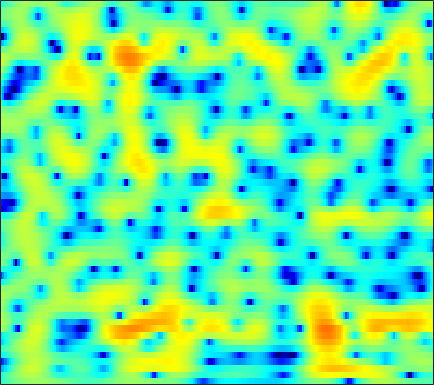

Data behind this chart, as committed beside it:
-3.9109, -3.4453, -2.8455, -2.2872, -1.8772, -1.372, -0.91913, -0.5973, -0.21787, 0.12137, 0.41973, 0.60837, 0.82059, 0.9885, 1.0809, 1.1681, 1.2069, 1.2175, 1.1861, 1.1086, 1.001, 0.90267, 0.74296, 0.55062
-4.596, -3.862, -2.927, -2.043, -1.423, -0.6567, 0.03728, 0.5053, 1.061, 1.528, 1.905, 2.127, 2.335, 2.448, 2.464, 2.39, 2.208, 1.994, 1.612, 1.117, 0.5039, -0.02366, -0.8153, -1.678
-10.2, -8.93, -7.165, -5.428, -4.187, -2.657, -1.3, -0.3891, 0.6719, 1.562, 2.284, 2.716, 3.155, 3.433, 3.538, 3.531, 3.354, 3.11, 2.621, 1.939, 1.052, 0.2294, -1.107, -2.729
-16.63, -15.03, -12.12, -9.289, -7.412, -5.255, -3.436, -2.269, -0.9466, 0.1461, 1.029, 1.568, 2.129, 2.521, 2.712, 2.833, 2.818, 2.714, 2.474, 2.122, 1.676, 1.301, 0.747, 0.1707
-5.775, -5.336, -4.625, -3.796, -3.143, -2.215, -1.305, -0.6571, 0.1461, 0.8524, 1.456, 1.828, 2.215, 2.467, 2.568, 2.592, 2.489, 2.331, 2.021, 1.597, 1.079, 0.6427, 0.01042, -0.6538
-3.503, -3.166, -2.601, -1.921, -1.377, -0.629, 0.1115, 0.6395, 1.297, 1.875, 2.358, 2.642, 2.926, 3.079, 3.1, 3.002, 2.74, 2.434, 1.881, 1.143, 0.2221, -0.5987, -1.879, -3.385
-8.383, -7.293, -5.52, -3.819, -2.697, -1.424, -0.3222, 0.3894, 1.234, 1.957, 2.579, 2.961, 3.351, 3.595, 3.675, 3.625, 3.382, 3.065, 2.453, 1.589, 0.4646, -0.5659, -2.243, -4.289
-7.095, -6.201, -4.823, -3.753, -3.194, -2.643, -2.223, -1.84, -1.127, -0.2311, 0.801, 1.567, 2.49, 3.226, 3.624, 3.925, 3.96, 3.8, 3.363, 2.652, 1.684, 0.7983, -0.5692, -2.117
1.669, 0.9984, 0.01244, -1.249, -2.52, -4.962, -9.118, -15.32, -19.15, -8.278, -3.53, -1.196, 1.022, 2.554, 3.367, 4.065, 4.391, 4.408, 4.128, 3.528, 2.588, 1.666, 0.1173, -1.813
2.821, 2.193, 1.273, 0.2482, -0.5494, -1.607, -2.492, -2.909, -2.94, -2.345, -1.342, -0.5097, 0.6101, 1.57, 2.167, 2.753, 3.1, 3.177, 3.043, 2.618, 1.889, 1.131, -0.1805, -1.878
1.808, 1.281, 0.4642, -0.457, -1.17, -2.084, -2.819, -3.161, -3.24, -2.936, -2.275, -1.642, -0.7409, 0.1337, 0.7197, 1.364, 1.849, 2.09, 2.24, 2.214, 2.005, 1.739, 1.249, 0.6312
0.9734, 0.3682, -0.7612, -2.289, -3.789, -6.39, -9.975, -13.31, -14.71, -10.75, -7.203, -5.229, -3.229, -1.749, -0.878, 0.04551, 0.735, 1.137, 1.552, 1.841, 2.042, 2.133, 2.2, 2.204
1.354, 0.8364, -0.07446, -1.249, -2.301, -3.904, -5.541, -6.512, -6.914, -6.227, -5, -4.073, -3.022, -2.233, -1.791, -1.367, -1.057, -0.8466, -0.5294, -0.1409, 0.3251, 0.7156, 1.242, 1.736
2.176, 1.877, 1.43, 0.9566, 0.5956, 0.1197, -0.2918, -0.5526, -0.7999, -0.9576, -1.069, -1.189, -1.458, -1.929, -2.463, -3.461, -4.745, -5.761, -6.612, -6.101, -4.425, -2.989, -1.242, 0.1676
0.8099, 0.7127, 0.706, 0.7723, 0.85, 0.9469, 1.021, 1.044, 1.031, 0.9277, 0.7038, 0.431, -0.1172, -0.9582, -1.837, -3.464, -5.819, -8.21, -11.48, -10.47, -6.63, -4.217, -1.789, -0.06086
-6.199, -5.524, -4.211, -2.933, -2.115, -1.22, -0.5304, -0.1229, 0.2782, 0.5499, 0.6817, 0.6968, 0.5936, 0.3511, 0.08814, -0.3498, -0.8005, -1.072, -1.234, -1.075, -0.6077, -0.1268, 0.5613, 1.2
-14.81, -11.39, -8.132, -6.01, -4.894, -3.776, -2.927, -2.369, -1.69, -1.055, -0.4733, -0.08633, 0.3372, 0.6497, 0.81, 0.9436, 1.006, 1.026, 1.048, 1.094, 1.175, 1.263, 1.411, 1.572
-4.414, -4.598, -4.74, -4.941, -5.179, -5.6, -5.865, -5.726, -4.888, -3.524, -2.027, -1.006, 0.128, 0.9767, 1.428, 1.811, 1.957, 1.943, 1.778, 1.506, 1.189, 0.969, 0.7692, 0.7449
-0.1011, -0.6209, -1.512, -2.821, -4.248, -7.241, -13.11, -25.62, -12.65, -5.927, -2.253, -0.3859, 1.37, 2.512, 3.039, 3.354, 3.274, 2.951, 2.18, 0.9886, -0.6195, -2.025, -3.765, -4.317
0.05347, -0.05321, -0.317, -0.7363, -1.143, -1.723, -2.127, -2.125, -1.548, -0.47, 0.7554, 1.595, 2.508, 3.103, 3.337, 3.338, 2.966, 2.419, 1.29, -0.3961, -2.808, -5.275, -9.491, -11.42
-2.783, -2.145, -1.434, -0.8575, -0.4983, -0.07223, 0.3294, 0.6421, 1.088, 1.562, 2.016, 2.317, 2.614, 2.757, 2.742, 2.547, 2.13, 1.676, 0.8754, -0.1077, -1.209, -2.032, -2.979, -3.604
-5.556, -4.073, -2.496, -1.263, -0.5105, 0.3259, 1.008, 1.444, 1.934, 2.319, 2.605, 2.751, 2.838, 2.802, 2.686, 2.411, 2.008, 1.625, 1.019, 0.3232, -0.4396, -1.046, -1.877, -2.739
-4.87, -3.582, -2.126, -0.9228, -0.1568, 0.7038, 1.415, 1.851, 2.32, 2.661, 2.87, 2.937, 2.915, 2.756, 2.556, 2.188, 1.714, 1.305, 0.7097, 0.06892, -0.6073, -1.145, -1.941, -2.859
-2.362, -1.779, -0.9985, -0.2333, 0.3206, 1.008, 1.627, 2.033, 2.476, 2.797, 2.968, 2.986, 2.854, 2.532, 2.168, 1.536, 0.7745, 0.1609, -0.6309, -1.294, -1.782, -2.047, -2.347, -2.717
-1.418, -1.282, -0.9506, -0.4738, -0.04687, 0.6101, 1.294, 1.808, 2.425, 2.915, 3.235, 3.326, 3.205, 2.757, 2.174, 1.001, -0.6618, -2.26, -4.673, -6.405, -6.011, -4.808, -3.215, -2.091
-4.784, -5.119, -5.078, -4.578, -3.97, -2.944, -1.731, -0.7636, 0.5251, 1.682, 2.589, 3.067, 3.378, 3.265, 2.861, 1.825, 0.0893, -1.801, -5.253, -8.439, -6.778, -4.204, -1.56, 0.1278
-18.38, -20.44, -18.14, -15.97, -15.09, -13.84, -11.21, -8.69, -5.44, -2.776, -0.7259, 0.4432, 1.558, 2.22, 2.443, 2.433, 2.128, 1.788, 1.334, 1.068, 1.116, 1.336, 1.731, 2.092
-16.83, -18.12, -18.49, -18.94, -20.3, -22.62, -18.21, -13.6, -8.858, -5.396, -2.814, -1.321, 0.2193, 1.328, 1.923, 2.456, 2.758, 2.872, 2.919, 2.896, 2.844, 2.787, 2.671, 2.489
-10.51, -10.93, -11.25, -11.24, -10.97, -10.2, -8.817, -7.5, -5.559, -3.656, -1.928, -0.7921, 0.4941, 1.494, 2.078, 2.647, 3.012, 3.165, 3.229, 3.157, 2.971, 2.766, 2.415, 1.983
-7.984, -8.151, -8.083, -7.656, -7.103, -6.129, -4.97, -4.009, -2.697, -1.413, -0.2174, 0.5854, 1.498, 2.229, 2.646, 3.038, 3.235, 3.258, 3.139, 2.856, 2.41, 1.99, 1.329, 0.6009
-8.932, -9.535, -9.391, -8.167, -6.905, -5.093, -3.377, -2.2, -0.8034, 0.4193, 1.44, 2.078, 2.753, 3.241, 3.479, 3.633, 3.598, 3.45, 3.08, 2.497, 1.681, 0.8933, -0.3993, -1.963
-13.45, -21.05, -20.98, -11.49, -7.876, -4.614, -2.277, -0.8906, 0.603, 1.752, 2.611, 3.09, 3.527, 3.743, 3.777, 3.661, 3.396, 3.111, 2.605, 1.936, 1.039, 0.1363, -1.535, -4.033
-5.871, -6.332, -6.155, -5.103, -3.995, -2.425, -0.9884, -0.03418, 1.026, 1.824, 2.358, 2.579, 2.632, 2.419, 2.092, 1.489, 0.7856, 0.2797, -0.2298, -0.4933, -0.6095, -0.6963, -0.9401, -1.368
-3.787, -3.746, -3.498, -3.026, -2.542, -1.785, -0.9423, -0.3257, 0.3763, 0.8976, 1.169, 1.169, 0.8468, 0.1056, -0.7931, -2.538, -5.048, -7.338, -9.37, -7.639, -4.762, -2.973, -1.183, 0.0873
-5.755, -5.658, -5.571, -5.349, -4.989, -4.223, -3.228, -2.446, -1.498, -0.7811, -0.3701, -0.2919, -0.5277, -1.212, -2.038, -3.649, -5.952, -8.003, -9.632, -7.788, -4.737, -2.744, -0.6191, 1.008
-8.31, -8.979, -10.76, -13.2, -13.93, -11.31, -7.891, -5.854, -3.837, -2.478, -1.669, -1.357, -1.254, -1.452, -1.735, -2.196, -2.578, -2.714, -2.558, -1.95, -0.9826, -0.135, 1.005, 2.058
-6.177, -7.055, -8.915, -11.2, -11.85, -9.778, -6.826, -5.031, -3.253, -2.134, -1.547, -1.399, -1.525, -1.881, -2.231, -2.621, -2.713, -2.507, -1.879, -0.9606, 0.1021, 0.8939, 1.874, 2.714
-1.275, -1.486, -1.768, -1.942, -1.915, -1.605, -1.12, -0.7278, -0.323, -0.194, -0.4029, -0.8329, -1.849, -3.451, -5.086, -7.722, -9.432, -8.428, -5.495, -2.811, -0.7413, 0.4646, 1.706, 2.591
1.32, 1.349, 1.362, 1.376, 1.393, 1.418, 1.442, 1.429, 1.293, 0.9887, 0.4223, -0.2233, -1.45, -3.271, -5.109, -8.172, -10.32, -9.175, -6, -3.318, -1.395, -0.3374, 0.6581, 1.267
1.702, 1.765, 1.8, 1.819, 1.817, 1.798, 1.759, 1.694, 1.554, 1.331, 0.981, 0.6311, 0.05462, -0.6255, -1.141, -1.718, -2.008, -1.976, -1.646, -1.167, -0.7433, -0.5228, -0.4175, -0.5363
1.307, 1.237, 1.142, 1.063, 1.037, 1.057, 1.112, 1.171, 1.258, 1.324, 1.355, 1.345, 1.288, 1.204, 1.118, 1.009, 0.9037, 0.8262, 0.699, 0.497, 0.1607, -0.232, -0.971, -2.015
0.2527, -0.1994, -0.7068, -1.036, -1.115, -1.009, -0.7022, -0.3688, 0.1303, 0.6472, 1.155, 1.508, 1.92, 2.258, 2.456, 2.64, 2.724, 2.708, 2.548, 2.196, 1.6, 0.9461, -0.2848, -2.053
-2.733, -4.215, -6.058, -7.127, -7.187, -6.489, -5.319, -4.353, -3.062, -1.804, -0.6399, 0.1634, 1.127, 1.941, 2.462, 3.016, 3.413, 3.601, 3.695, 3.584, 3.228, 2.79, 1.913, 0.6807
-7.251, -10.81, -18.2, -44.89, -22.4, -16.46, -13.5, -11.7, -9.388, -7.169, -5.15, -3.809, -2.236, -0.8985, -0.04308, 0.9249, 1.713, 2.193, 2.7, 3.047, 3.228, 3.247, 3.131, 2.852
-7.058, -9.541, -13.1, -16.4, -18.71, -22.15, -25.73, -23.65, -17.84, -13.57, -10.47, -8.613, -6.637, -5.04, -4.009, -2.79, -1.7, -0.9415, -0.003434, 0.8516, 1.621, 2.117, 2.686, 3.138
-4.496, -6.327, -8.972, -11.78, -14.03, -17.08, -19.09, -19.02, -17.23, -15.03, -13.03, -11.73, -10.25, -9.04, -8.278, -7.294, -6.217, -5.243, -3.78, -2.228, -0.7244, 0.3203, 1.547, 2.604
-1.351, -2.783, -4.858, -7.076, -8.809, -11.13, -13.27, -14.66, -15.84, -15.94, -14.94, -14.02, -13.03, -12.63, -12.91, -13.97, -14.59, -13.14, -9.473, -5.963, -3.159, -1.442, 0.4273, 1.927
1.673, 0.512, -1.212, -3.188, -4.869, -7.537, -11.01, -14.66, -23.8, -26.78, -17.16, -14.17, -12.16, -11.71, -12.2, -14.01, -15.87, -14.22, -9.776, -6.043, -3.269, -1.631, 0.1039, 1.473
3.69, 2.888, 1.733, 0.4295, -0.6443, -2.246, -3.973, -5.318, -6.711, -7.243, -6.855, -6.309, -5.558, -5.128, -4.929, -4.739, -4.437, -4.041, -3.252, -2.31, -1.431, -0.8662, -0.2455, 0.2971
2.974, 2.667, 2.288, 1.898, 1.591, 1.196, 0.7874, 0.5181, 0.2438, 0.092, 0.09089, 0.1457, 0.2185, 0.2741, 0.2572, 0.1566, -0.0104, -0.2071, -0.5451, -1.029, -1.658, -2.253, -3.132, -4.058
-1.562, -1.149, -0.4961, 0.2406, 0.7688, 1.41, 1.944, 2.291, 2.641, 2.899, 3.049, 3.1, 3.046, 2.879, 2.643, 2.172, 1.491, 0.8271, -0.3424, -1.917, -3.968, -5.827, -8.703, -11.79
-10, -8.674, -6.345, -3.843, -2.12, -0.2236, 1.272, 2.135, 3.018, 3.627, 3.985, 4.105, 4.095, 3.86, 3.55, 2.941, 2.061, 1.198, -0.2905, -2.272, -4.989, -7.784, -13.24, -24.41
-24.38, -26.48, -13.25, -7.428, -4.585, -1.812, 0.1836, 1.289, 2.389, 3.113, 3.535, 3.673, 3.657, 3.418, 3.113, 2.541, 1.784, 1.091, 0.001343, -1.284, -2.757, -3.943, -5.448, -6.46
-8.32, -7.888, -6.437, -4.516, -3.085, -1.401, -0.02718, 0.7984, 1.601, 2.099, 2.325, 2.33, 2.123, 1.741, 1.355, 0.757, 0.14, -0.2974, -0.8253, -1.268, -1.614, -1.793, -1.921, -1.843
-2.818, -2.603, -2.084, -1.396, -0.8161, -0.04641, 0.6176, 1.019, 1.376, 1.509, 1.383, 1.113, 0.5091, -0.358, -1.15, -2.276, -3.25, -3.689, -3.719, -3.233, -2.501, -1.923, -1.174, -0.4722
-0.6214, -0.4732, -0.175, 0.2096, 0.5208, 0.9361, 1.288, 1.47, 1.589, 1.499, 1.142, 0.6569, -0.3306, -1.859, -3.476, -6.55, -11.26, -14.95, -11.78, -7.149, -4.142, -2.568, -1.019, 0.08611
-1.022, -0.8333, -0.4834, -0.05902, 0.2783, 0.707, 1.105, 1.35, 1.566, 1.604, 1.42, 1.095, 0.3543, -0.7854, -1.945, -3.913, -6.034, -6.946, -6.184, -4.17, -2.232, -1.067, 0.07926, 0.8305
-4.594, -4.064, -3.311, -2.598, -2.082, -1.398, -0.6943, -0.1543, 0.5047, 1.052, 1.424, 1.567, 1.556, 1.351, 1.103, 0.7208, 0.4021, 0.2869, 0.3724, 0.6754, 1.061, 1.323, 1.526, 1.501
